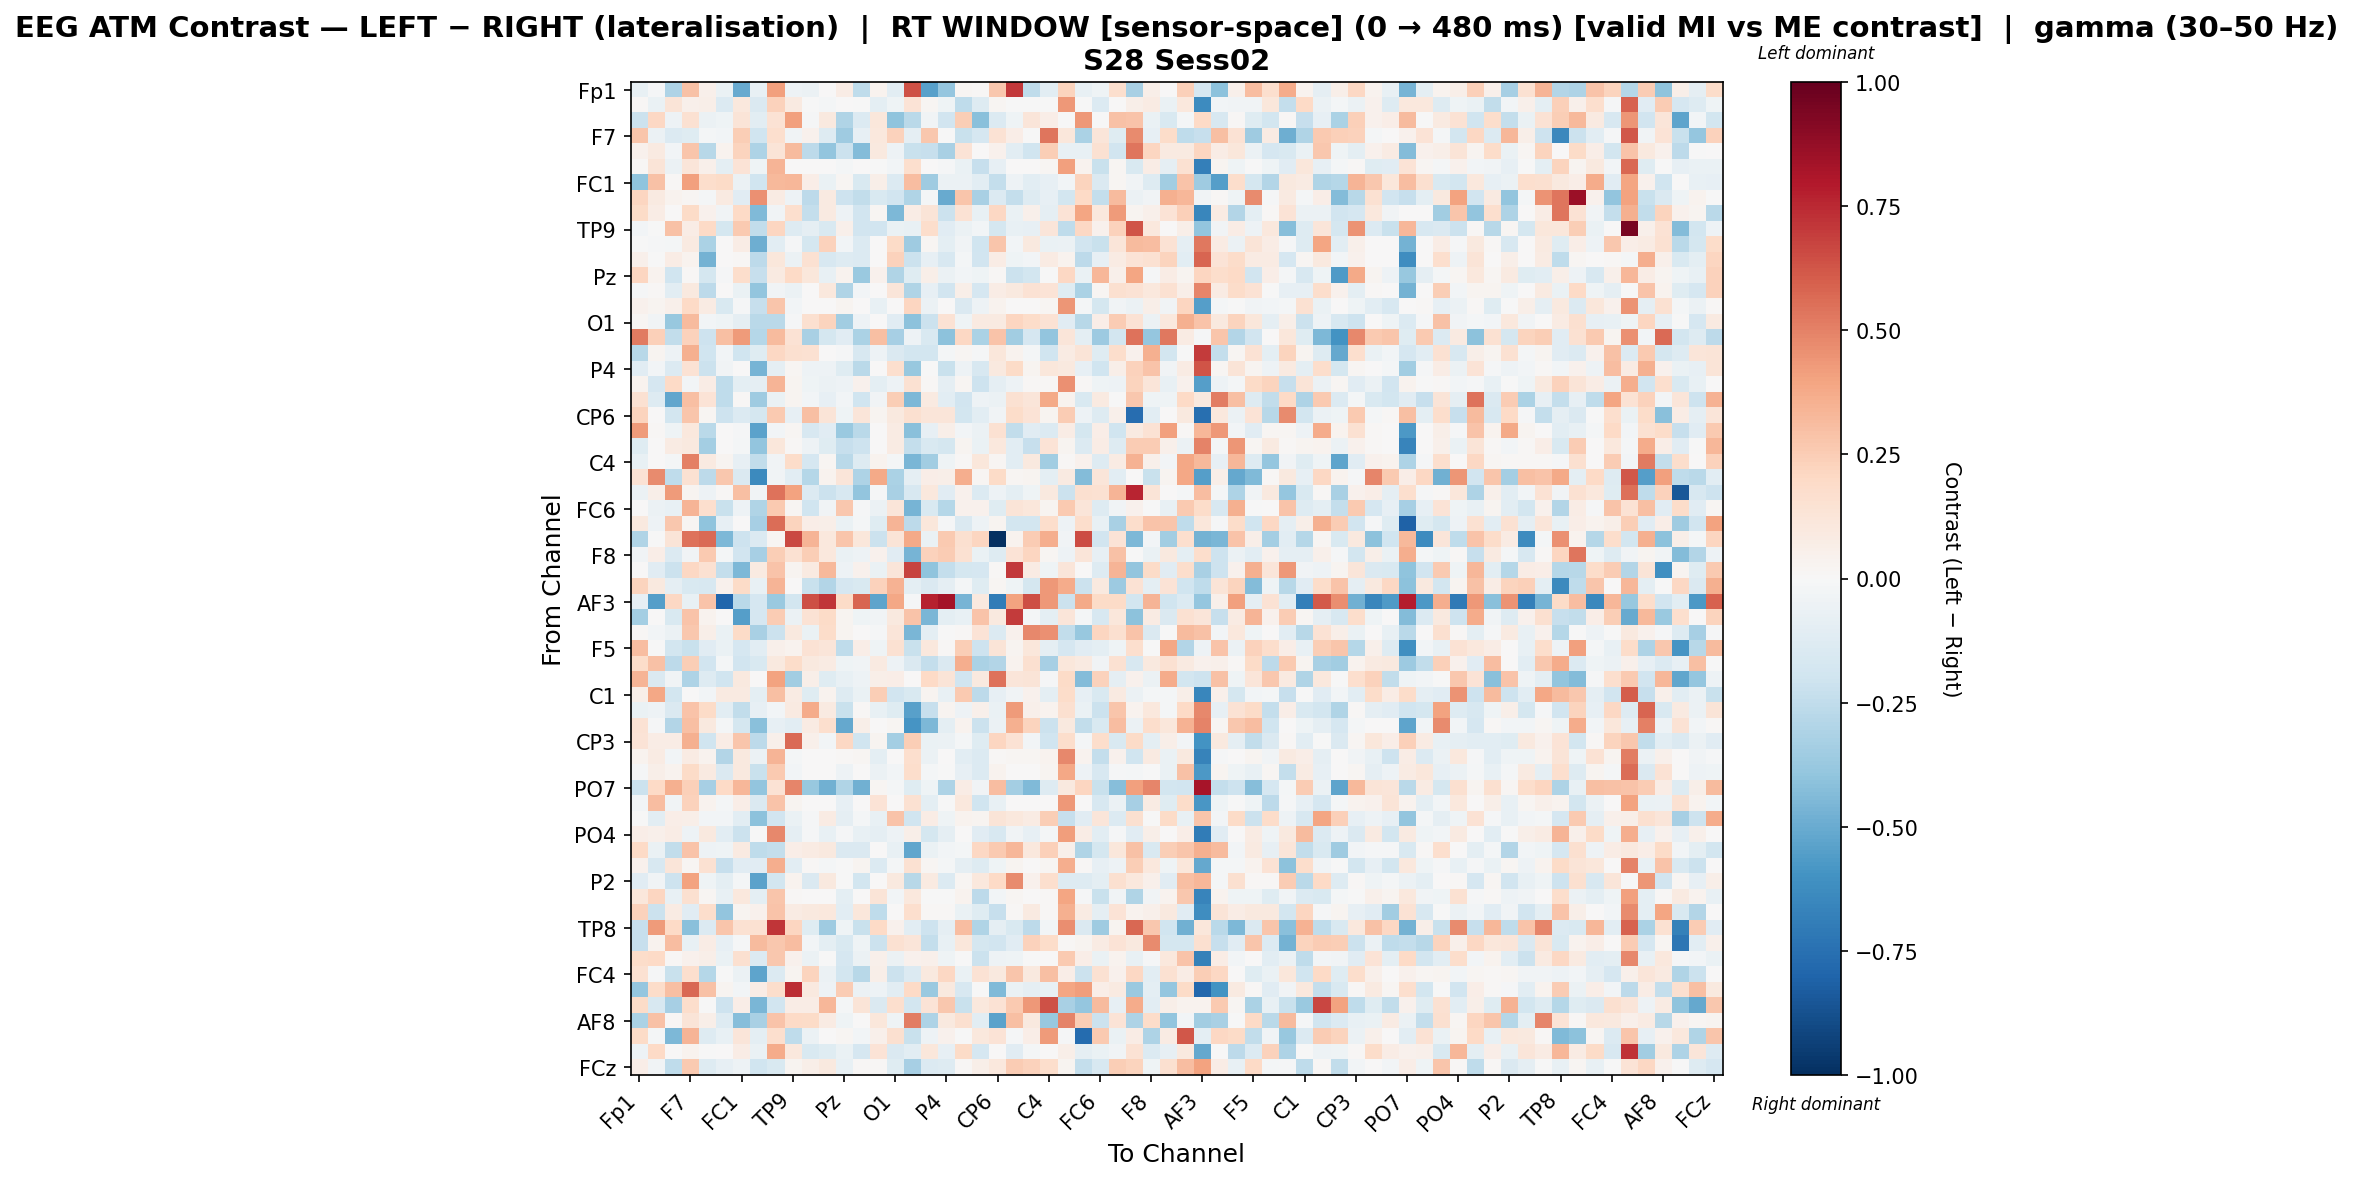

Values plotted in this chart, from the file beside it:
, Fp1, Fz, F3, F7, FT9, FC5, FC1, C3, T7, TP9, CP5, CP1, Pz, P3, P7, O1, Oz, O2, P4, P8, TP10, CP6, CP2
Fp1, -0.07663, -0.01039, -0.3119, 0.2915, 0.05013, -0.06778, -0.5068, -0.07447, 0.4101, -0.04695, -0.06222, 0.000266, 0.07494, -0.2572, 0.0335, -0.1064, 0.6354, -0.5468, -0.3886, 0.02005, 0.01102, 0.2722, 0.7062
Fz, 0.01339, -0.06894, 0.1282, 0.04693, 0.05623, -0.1365, 0.1059, -0.1424, 0.2268, 0.09005, -0.005003, -0.01775, 0.001546, -0.003441, -0.1003, -0.0411, 0.1406, 0.01626, -0.0411, -0.2531, -0.1276, 0.01833, -0.001602
F3, -0.216, 0.2036, -0.04925, 0.1491, -0.0569, -0.0411, 0.129, -0.1068, 0.1432, 0.413, -0.01058, 0.09496, -0.2993, -0.1381, 0.111, -0.4056, -0.2666, -0.03801, -0.1915, 0.2486, -0.4156, -0.1383, -0.0453
F7, 0.2794, -0.05887, -0.1383, -0.1175, -0.02131, -0.02798, 0.2496, -0.1979, 0.1697, -0.03656, 0.03929, -0.1328, -0.3592, -0.08423, 0.1073, 0.2301, -0.09216, 0.272, -0.004151, -0.2219, -0.1679, 0.1419, 0.06443
FT9, 0.04569, 0.08857, -0.03045, 0.2748, -0.2763, 0.0336, 0.2227, -0.3056, 0.1328, 0.3202, -0.2607, -0.3948, -0.2133, -0.4327, 0.1006, -0.04806, -0.2194, -0.2291, -0.3259, 0.1391, 0.003147, 0.04004, -0.1046
FC5, 0.01431, 0.1309, -0.05667, 0.1245, 0.05057, -0.09861, 0.1406, -0.04318, 0.3417, 0.005969, 0.0, 0.0, -0.02196, 0.0, -0.002215, -0.02546, 0.168, 0.002841, -0.01273, -0.06465, -0.2269, -0.08152, 0.0
FC1, -0.4054, 0.2945, 0.01054, 0.4108, 0.1737, 0.1945, -0.05732, -0.199, 0.3241, 0.3316, 0.06817, -0.06697, 0.02234, -0.1542, 0.06161, -0.1378, 0.3118, -0.358, -0.06, -0.05659, -0.1059, -0.2368, -0.04852
C3, 0.2131, 0.09237, 0.03514, 0.02032, -0.01836, 0.09305, -0.1134, 0.4576, 0.07899, -0.05139, -0.259, 0.08934, -0.2042, -0.248, -0.155, -0.1881, -0.2999, -0.02092, -0.5027, 0.2748, -0.3233, -0.1399, -0.2389
T7, 0.1932, 0.07083, 0.002319, 0.1915, 0.04017, -0.03654, 0.2002, -0.44, -0.03579, 0.1663, -0.239, 0.08924, -0.0496, -0.1939, 0.01908, -0.4466, 0.07358, 0.1305, -0.2173, 0.1448, -0.07454, 0.2084, -0.06643
TP9, -0.02827, -0.006935, 0.2955, 0.07271, 0.202, -0.1771, 0.2605, -0.2423, 0.2118, -0.1312, -0.09302, -0.149, 0.0513, -0.1943, -0.1884, -0.06916, -0.07461, 0.1748, -0.1106, -0.06089, -0.0291, -0.177, -0.07254
CP5, -0.00513, -0.01023, -0.01687, 0.08779, -0.3157, 0.0, 0.07052, -0.491, -0.102, -0.01425, -0.1762, 0.2304, -0.02863, -0.1397, 0.0, 0.1917, -0.3592, 0.02091, -0.09377, -0.03527, -0.1986, 0.2766, -0.02962
CP1, 0.04818, -0.0009538, 0.07189, 0.03473, -0.4716, 0.0, 0.01148, -0.2625, 0.1163, -0.05519, 0.1522, -0.1613, -0.128, -0.14, 0.0, 0.233, -0.2155, -0.08284, -0.162, -0.01931, -0.1881, 0.07629, -0.04269
Pz, 0.2171, 0.03313, -0.1969, 0.01501, -0.1766, -0.009231, 0.1775, -0.2326, 0.09195, 0.2008, 0.1165, -0.07091, 0.03761, -0.3727, 0.04502, -0.3023, -0.1208, 0.06122, -0.05916, -0.02927, -0.04161, 0.01322, -0.216
P3, -0.01249, 0.01118, -0.1019, 0.09594, -0.2651, 0.0, -0.06319, -0.398, -0.03798, -0.05627, 0.006957, 0.1082, -0.3001, -0.02514, 0.0, 0.1187, -0.3011, -0.08417, -0.1879, 0.05999, -0.1695, 0.07173, 0.1009
P7, 0.03979, 0.02961, 0.05416, 0.1993, 0.08017, -0.1504, -0.01549, -0.2313, 0.2741, -0.0304, 0.0, 0.0, 0.02788, 0.0, -0.07683, 0.0, 0.2137, -0.06145, 0.0, -0.1437, -0.05219, 0.03692, 0.0
O1, 0.01584, -0.03208, -0.3768, 0.3197, -0.02894, -0.03929, -0.08951, -0.2678, -0.2675, -0.01355, 0.1616, 0.2257, -0.3502, -0.05341, 0.0, -0.1151, -0.4102, -0.2186, 0.1434, -0.04354, 0.09004, 0.09105, 0.2135
Oz, 0.5177, 0.2398, -0.2444, 0.2332, -0.2031, 0.2982, 0.429, -0.2875, 0.3138, 0.1427, -0.3261, -0.1734, -0.1096, -0.3139, 0.3013, -0.3284, -0.04947, -0.1551, -0.4091, 0.2057, -0.3166, 0.2873, -0.3475
O2, -0.2764, 0.02573, -0.04949, 0.3552, -0.2016, -0.02642, -0.1975, -0.1215, 0.2095, 0.1614, 0.1492, 0.002695, -0.01373, -0.1584, -0.05391, -0.1477, -0.1838, -0.184, -0.01996, 0.02267, -0.01252, 0.1122, 0.03706
P4, -0.112, -0.03053, -0.1366, 0.1409, -0.2126, -0.03227, 0.005043, -0.4633, -0.08693, 0.01963, -0.04692, -0.04884, -0.1221, -0.2695, 0.0, 0.1667, -0.3778, -0.004682, -0.2251, -0.05254, -0.1605, 0.09493, 0.1894
P8, 0.0351, -0.1703, 0.2002, -0.02929, 0.07779, -0.2569, -0.09952, -0.09233, 0.3374, 0.02921, -0.04384, -0.05492, -0.0499, 0.04358, -0.1006, -0.04948, 0.1532, 0.008177, -0.09123, 0.01768, -0.2095, -0.09222, -0.04961
TP10, 0.1553, -0.1317, -0.516, 0.3004, 0.134, -0.2543, 0.00831, -0.3573, -0.06792, 0.02604, -0.02963, -0.07968, -0.02419, -0.2007, -0.03464, 0.246, -0.4501, 0.08775, -0.1032, -0.1896, -0.04693, -0.06017, 0.1487
CP6, 0.2239, 0.006217, -0.1868, 0.281, 0.02302, -0.2075, -0.14, -0.1761, 0.2617, -0.08235, 0.2991, 0.1264, -0.03911, 0.1191, 0.02463, 0.1013, 0.1605, 0.1184, 0.1189, -0.1798, -0.1054, -0.03651, 0.181
CP2, 0.4256, 0.01027, -0.04092, 0.107, -0.2721, 0.0, -0.007955, -0.539, -0.02901, 0.02043, -0.1612, -0.1143, -0.3712, -0.2689, 0.0, 0.07923, -0.4211, -0.07881, 0.05627, -0.03002, -0.05571, 0.1526, -0.2482
Cz, -0.124, 0.006109, 0.08545, 0.09986, -0.3426, 0.0, -0.02171, -0.391, 0.1129, 0.01186, -0.05358, -0.1238, -0.2326, -0.2106, 0.0, 0.08226, -0.2378, -0.1505, -0.1728, 0.02347, -0.06357, 0.107, -0.1057
C4, -0.07224, 0.003251, -0.02157, 0.5053, 0.09205, 0.02812, -0.0849, -0.2478, -0.03723, 0.1824, -0.1661, 0.02052, -0.2701, -0.1323, 0.0328, -0.01961, -0.4601, -0.3476, -0.04416, 0.009652, 0.11, 0.02162, -0.1023
T8, 0.1458, 0.4698, -0.255, 0.15, -0.2596, 0.2679, -0.1414, -0.6369, -0.03136, -0.1044, -0.2871, 0.03231, 0.1235, -0.3088, 0.3817, -0.3177, -0.09197, 0.07003, 0.05944, 0.365, 0.01821, 0.1907, 0.02115
FT10, -0.05667, 0.05847, 0.4287, 0.02366, -0.05371, 0.0142, 0.2973, -0.03339, 0.5403, 0.4011, -0.1332, -0.2139, -0.1587, -0.3971, -0.0083, -0.3272, -0.1636, 0.1077, -0.114, 0.04236, -0.1357, -0.05422, -0.1007
FC6, 0.006423, -0.05483, -0.07711, 0.3366, 0.1699, -0.2243, -0.05209, -0.3018, 0.2631, 0.02145, -0.2001, -0.03285, 0.2698, -0.01542, -0.05891, 0.1218, -0.4631, -0.1514, -0.2862, 0.04048, 0.04055, -0.1193, 0.1327
FC2, 0.0943, -0.05343, 0.2728, 0.01842, -0.3993, -0.08193, 0.001421, -0.3305, 0.557, 0.225, 0.06836, 0.06063, -0.06711, -0.01669, -0.1229, 0.3364, -0.2619, 0.1098, -0.01205, -0.1434, -0.05409, 0.02479, -0.187
F4, -0.3016, -0.005668, 0.1321, 0.5453, 0.5693, -0.4469, -0.2072, -0.1377, 0.01651, 0.6629, 0.3368, 0.1025, 0.2752, 0.1106, -0.2113, 0.1306, 0.382, -0.0693, 0.2597, 0.1637, 0.2139, -1.0, 0.03785
F8, -0.03439, 0.0636, -0.1374, -0.03162, 0.2614, -0.01579, -0.1896, -0.3347, 0.2446, 0.1505, 0.2478, 0.1025, -0.06472, -0.05409, 0.04221, -0.1129, -0.4678, 0.2309, 0.2561, 0.1504, -0.06304, -0.129, 0.1374
Fp2, 0.0007847, -0.11, -0.2185, 0.2103, 0.1527, -0.2413, -0.4519, 0.08975, 0.2876, 0.03018, 0.08884, 0.3254, -0.05154, 0.04616, -0.0647, 0.1187, 0.6788, -0.4014, -0.2382, -0.1797, -0.1716, 0.00959, 0.709
AF7, 0.2232, 0.1012, -0.09108, -0.1544, -0.1603, 0.04555, 0.1934, -0.07265, 0.3371, 0.0005213, -0.2224, -0.2949, -0.1676, -0.1485, 0.2339, 0.3459, -0.101, -0.1422, -0.09039, -0.02263, -0.122, 0.02204, -0.04475
AF3, -0.08271, -0.5538, 0.2092, -0.07341, 0.2875, -0.7908, -0.271, -0.1658, -0.374, -0.1853, 0.641, 0.7173, 0.1892, 0.5838, -0.5282, 0.3896, -0.01355, 0.7661, 0.8308, -0.4646, 0.1008, -0.6965, 0.405
AFz, -0.3429, 0.004373, -0.1535, 0.2835, 0.03854, 0.001278, -0.5494, -0.166, 0.2552, -0.05852, 0.1444, 0.1938, 0.03012, -0.04595, -0.03771, 0.09858, 0.2872, -0.4538, -0.0946, -0.07391, 0.2843, 0.09704, 0.7018
F1, 0.01457, -0.02669, -0.05949, 0.272, 0.05508, -0.06788, 0.1929, -0.3221, -0.2149, 0.1008, -0.06795, 0.1867, 0.02362, 0.003718, -0.008173, 0.1191, -0.4567, -0.09975, -0.005762, 0.01222, 0.1335, -0.1372, 0.0402
F5, 0.3114, -0.0007007, -0.18, -0.2248, -0.1125, -0.06285, -0.1678, -0.1016, 0.04783, 0.03601, 0.146, 0.1213, -0.2508, 0.06328, -0.04566, 0.1524, -0.2243, 0.1078, 0.01004, 0.2448, -0.2064, 0.1316, 0.02696
FT7, 0.1805, 0.2968, -0.2607, 0.2479, -0.1929, -0.02035, -0.1932, -0.1552, 0.1007, 0.1854, 0.09962, 0.08438, -0.04291, -0.03328, 0.08749, -0.05018, -0.1442, -0.2373, -0.1482, 0.3615, -0.3194, -0.2897, 0.03581
FC3, 0.3386, -0.1458, -0.03771, -0.308, -0.13, -0.2006, 0.09566, 0.00394, 0.4044, -0.3453, 0.05782, -0.1186, -0.07557, -0.05115, 0.05881, 0.06533, 0.004645, 0.2003, 0.1316, -0.2029, 0.09706, 0.5395, 0.1199
C1, 0.05991, 0.3883, -0.1867, 0.001468, -0.02598, 0.0865, 0.09084, -0.09521, 0.2982, 0.07925, -0.1177, 0.03275, -0.1256, -0.06597, 0.2489, -0.195, -0.1503, 0.0262, -0.07312, 0.2634, -0.2594, -0.08449, -0.03716
C5, -0.06367, -0.05411, -0.1429, 0.2876, 0.1895, -0.1068, -0.2447, -0.0813, -0.02627, 0.09028, 0.3691, 0.08629, -0.222, 0.008414, -0.07358, -0.1225, -0.5403, -0.2275, 0.02974, -0.0477, 0.05338, -0.07, 0.4243
TP7, 0.1415, -0.01463, -0.2901, 0.3015, 0.09599, -0.02195, -0.1754, -0.421, -0.08542, -0.1065, 0.08448, 0.168, -0.5156, 0.05624, 0.0, 0.02292, -0.5911, -0.4501, -0.0959, 0.03287, -0.2139, -0.05724, 0.3519
CP3, 0.1387, 0.07202, 0.07542, 0.3546, -0.196, 0.07312, 0.2797, -0.2589, 0.04932, 0.565, 0.04905, -0.02859, 0.2101, -0.1983, 0.02537, -0.3392, 0.2484, -0.06369, -0.05703, -0.02306, -0.1204, 0.2167, 0.1441
P1, 0.03683, 0.08427, -0.02459, 0.08095, 0.0355, -0.2944, 0.1005, -0.05653, 0.3396, -0.01956, 0.0, 0.0, 0.009017, 0.01592, -0.09987, 0.0, 0.1677, -0.05896, 0.0, -0.1032, -0.1333, 0.01109, 0.01592
P5, -0.01511, 0.06089, 0.03539, 0.1935, 0.09047, -0.1428, 0.09437, -0.2205, 0.2649, -0.02858, 0.0, 0.0, -0.0533, 0.0, -0.06034, -0.02503, 0.177, -0.02205, -0.006258, -0.08058, -0.1387, 0.03136, 0.0
PO7, -0.2156, 0.1983, 0.3566, 0.2402, -0.3291, 0.1986, 0.3282, -0.3969, 0.1434, 0.4894, -0.3785, -0.4821, -0.304, -0.4794, 0.02213, -0.02034, -0.1211, -0.0416, -0.3086, 0.07417, -0.03898, 0.3078, -0.342
PO3, -0.02823, 0.3048, -0.03784, 0.231, 0.03618, -0.02185, 0.06908, -0.1409, 0.2856, 0.02781, 0.0, 0.0, -0.08503, 0.0, 0.1347, 0.0, 0.1552, -0.09575, -0.006958, 0.1055, -0.2008, -0.07302, 0.0
POz, -0.005939, -0.1066, 0.06288, 0.05775, -0.03053, -0.03011, -0.1054, -0.4129, -0.1911, -0.06514, -0.01511, 0.08491, -0.08598, -0.02319, -0.07317, 0.2875, -0.2001, 0.07135, -0.04611, 0.0327, 0.02927, 0.1307, 0.1069
PO4, 0.06297, 0.04916, 0.07619, -0.05089, 0.09741, -0.1083, -0.2122, -0.0005296, 0.4816, -0.08859, -0.01064, -0.07238, -0.008254, -0.0724, -0.08786, -0.04809, 0.06147, -0.1783, -0.08727, 0.006422, -0.1125, -0.1575, -0.0328
PO8, 0.2021, -0.06838, -0.2442, 0.2889, -0.04733, -0.04052, 0.09345, -0.2576, -0.2382, 0.06529, 0.08023, 0.0986, -0.1456, -0.1432, 0.006736, -0.07612, -0.521, -0.0693, -0.02916, -0.02306, 0.2098, 0.2623, 0.3324
P6, 0.04638, -0.1634, 0.1233, 0.02035, 0.1546, -0.2295, -0.1124, -0.1133, 0.364, -0.1025, 0.009259, -0.0157, -0.007263, 0.02946, -0.1363, -0.01938, 0.1503, 0.01718, -0.01585, -0.08717, -0.1312, -0.0464, 0.03038
P2, -0.1132, -0.03476, -0.2034, 0.4019, -0.04101, -0.0941, -0.01634, -0.5381, -0.1832, 0.03821, -0.1411, 0.09817, -0.002073, -0.1865, 0.001753, 0.09821, -0.2741, 0.08658, -0.1386, 0.01782, 0.1042, 0.2017, 0.473
CPz, 0.1159, 0.2185, -0.07463, 0.1589, 0.01741, -0.0767, 0.1074, -0.09693, 0.2804, 0.01073, 0.0, 0.0, -0.09572, 0.0, 0.1286, -0.02852, 0.1072, -0.006516, -0.002776, 0.0362, -0.2646, -0.02652, 0.01722
CP4, 0.2277, -0.2154, 0.08161, -0.1119, 0.1794, -0.3978, 0.02928, 0.04037, 0.2823, 0.08223, 0.09646, 0.1078, -0.109, 0.1159, -0.2563, 0.005826, 0.1672, 0.01513, 0.01441, -0.06513, -0.1202, -0.2267, 0.008521
TP8, -0.2309, 0.4284, 0.1998, -0.4143, -0.1376, 0.2797, 0.1516, 0.1548, 0.7146, 0.2116, -0.1229, -0.3577, -0.04165, -0.225, 0.2017, 0.04685, -0.1093, -0.2037, -0.09146, 0.309, -0.3006, -0.09221, -0.1553
C6, -0.2297, 0.03168, 0.3075, -0.07453, 0.07192, -0.08438, -0.008322, 0.3148, 0.2665, 0.3098, -0.02847, -0.09597, -0.1562, -0.04282, -0.2173, 0.1496, 0.1197, -0.2376, -0.07723, 0.112, -0.1784, -0.1892, -0.1117
C2, 0.1835, 0.1985, 0.01202, 0.04239, 0.06019, -0.06759, 0.1624, -0.1353, 0.2665, 0.04597, -0.06059, -0.006582, -0.171, -0.06059, 0.0526, -0.05544, 0.04652, 0.0537, -0.04105, -0.002667, -0.2125, -0.05092, -0.04353
FC4, 0.1536, -0.009998, -0.2193, 0.1694, -0.2833, -0.002832, -0.06064, -0.527, -0.1334, 0.02696, 0.2198, -0.0571, -0.181, -0.2812, 0.05795, -0.2124, -0.1382, 0.1014, 0.204, -0.06432, 0.1484, 0.1013, 0.2752
FT8, -0.3874, 0.187, 0.3005, 0.5705, 0.2915, 0.02587, -0.02578, 0.07357, 0.1762, 0.7399, 0.0942, -0.05198, 0.252, -0.05917, -0.05322, -0.1071, 0.2021, -0.3691, 0.09481, -0.1563, -0.001036, -0.438, -0.06849
F6, 0.1904, -0.1624, -0.3348, 0.1768, -0.003842, -0.207, 0.06437, -0.458, -0.1883, 0.07569, 0.07068, 0.3295, -0.01839, 0.1323, -0.1483, 0.1651, -0.1856, 0.1359, 0.2726, -0.2241, 0.1026, 0.1456, 0.2588
... 4 more rows
